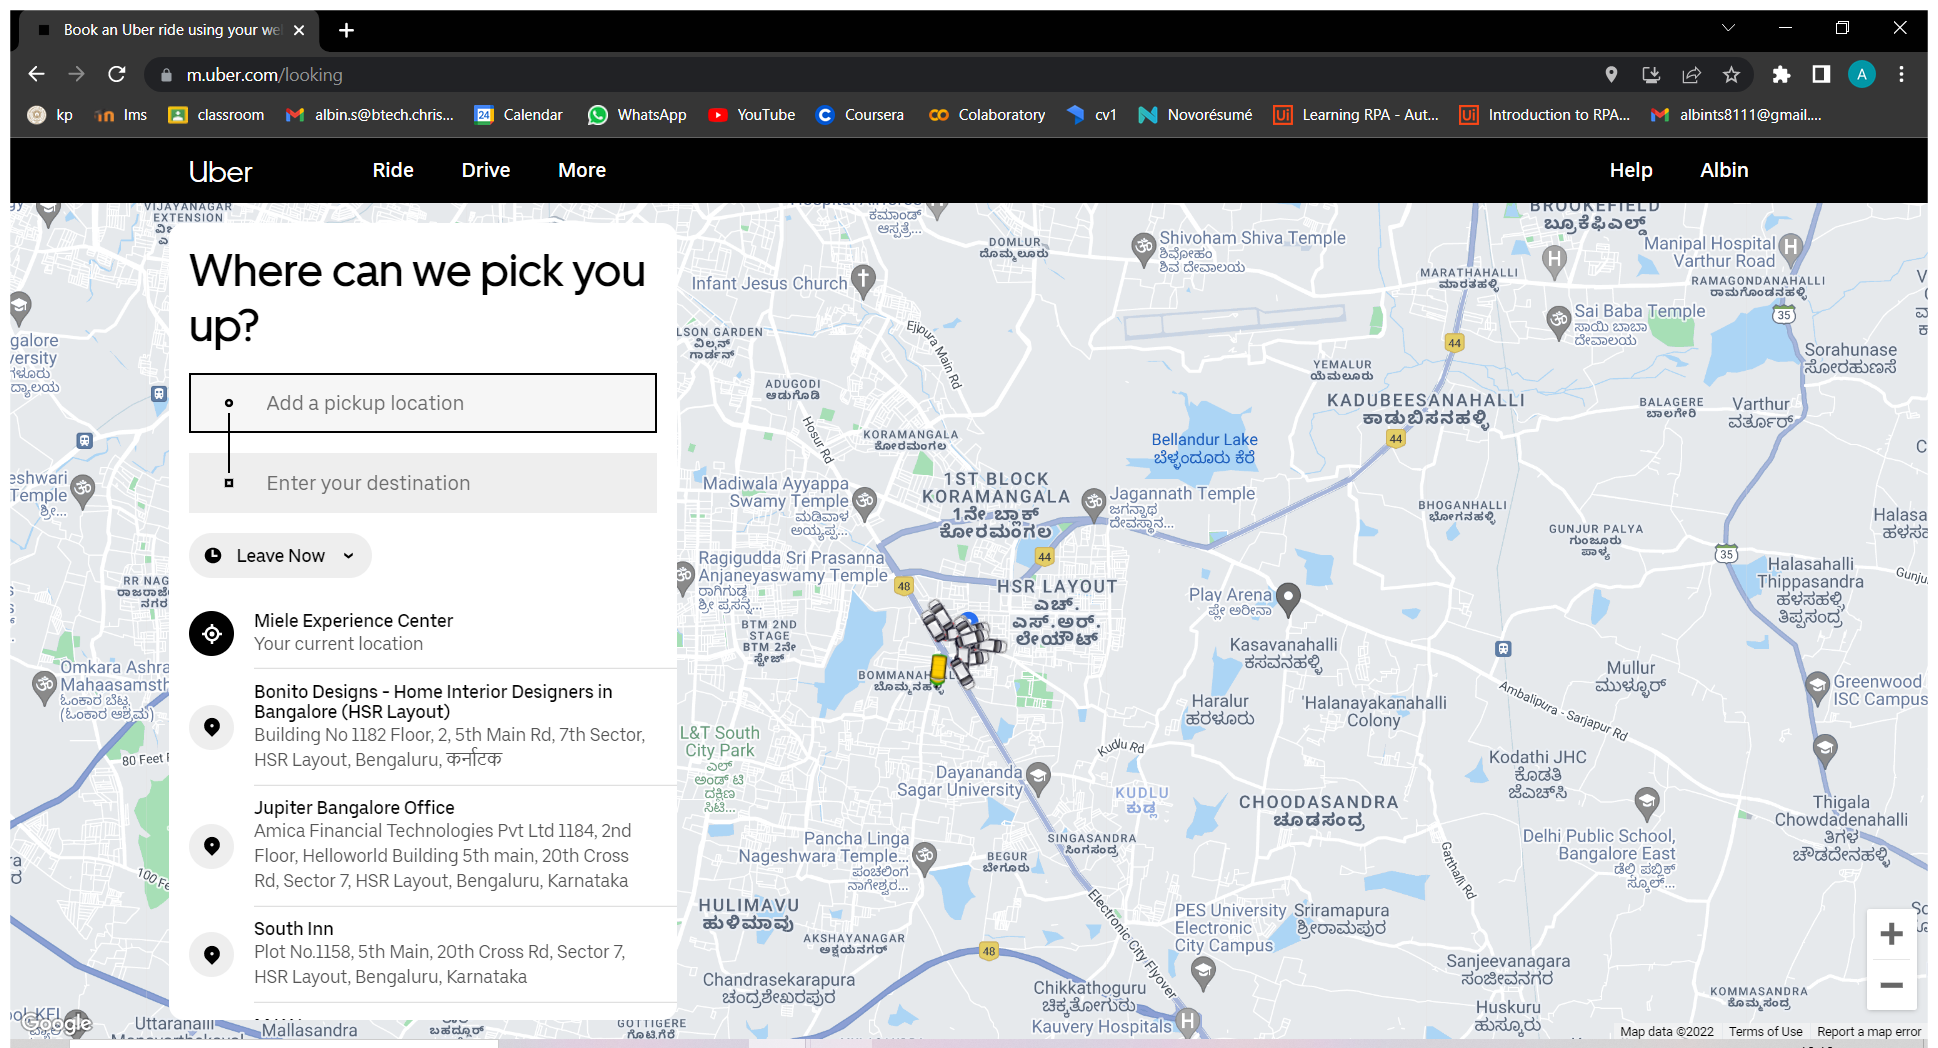
Workflow: Uber1

Step 1: Use Browser Chrome: Book an Uber ride using your web browser on your desktop or phone in window 'Book an Uber ride using your web browser on your desktop or phone' (chrome.exe)

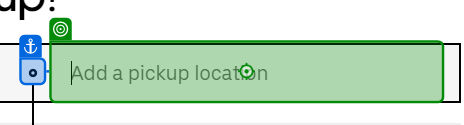
Step 2: type "[row("From").ToString]"

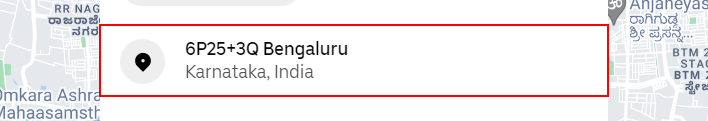
Step 3: click on the element

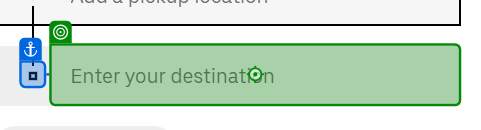
Step 4: type "[row("To").ToString]"

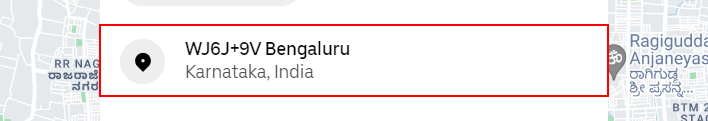
Step 5: click on the element

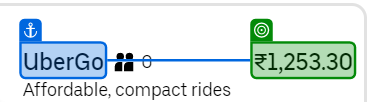
Step 6: get-text from 'UberGo'

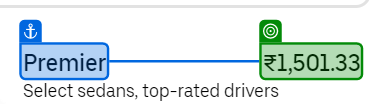
Step 7: get-text from 'Premier'

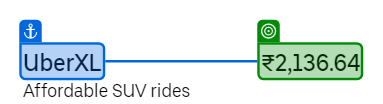
Step 8: get-text from 'UberXL'